Run: headless pygame with SDL's dummy video driver; simulated clock (each Clock.tick advances the game by its frame time, no real sleeping); random seed 0; keys injected as events and as key.get_pressed() state; no mouse input.
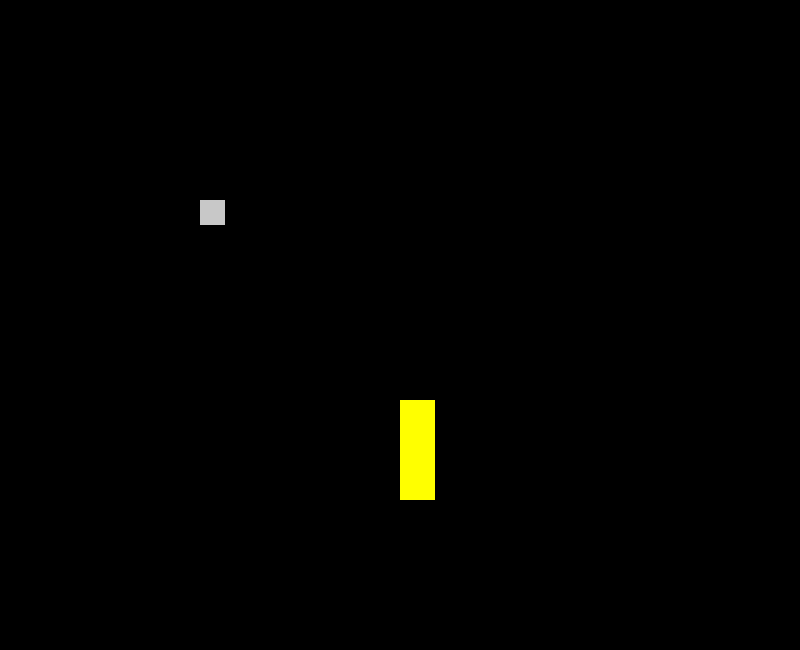
Frame 1 of 4 · flips 1–60 · no input
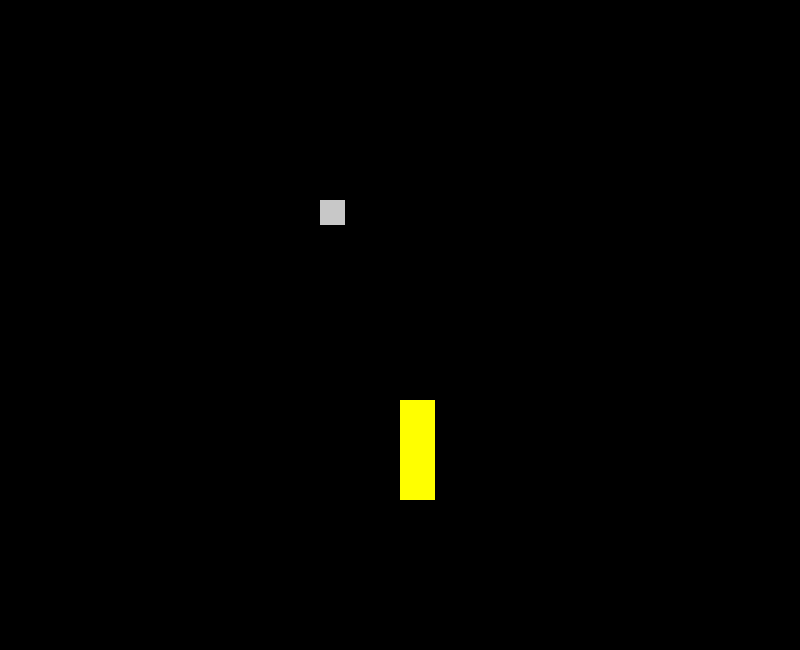
Frame 2 of 4 · flips 61–180 · tapped SPACE, RETURN · held RIGHT (→), D
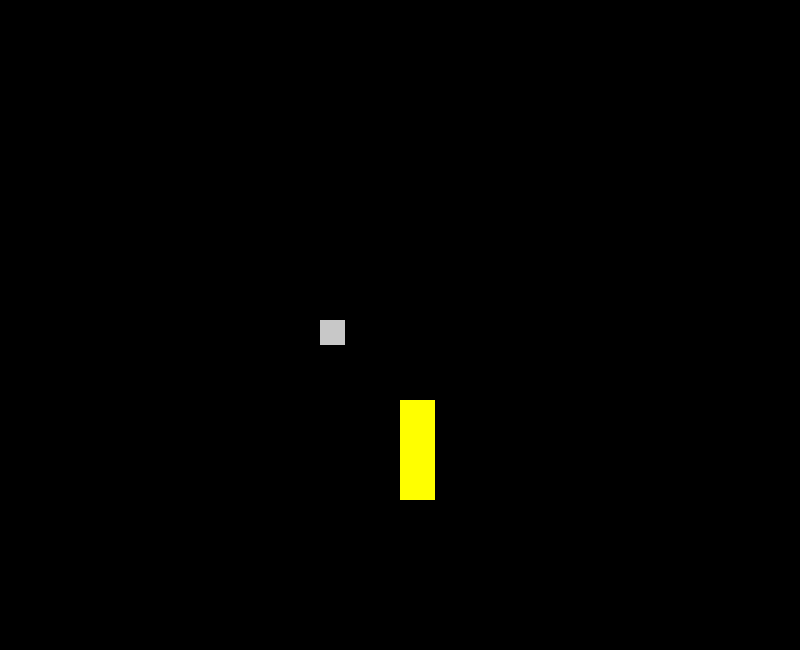
Frame 3 of 4 · flips 181–300 · held DOWN (↓), S
Frame 4 of 4 · flips 301–420 · held LEFT (←), A, UP (↑), W · screen same as frame 1, image omitted

The pygame program that drew these frames:


import pygame
pygame.init()
clock = pygame.time.Clock()
screen = pygame.display.set_mode((800, 650))
screen.fill((0, 0, 0))
exit = True
collision_col = ((200,200,200))
collision = False
PLAYERSTATS = {
    "player":{
        "healthbar":{
            "health":100,
            "max":100,
            "min":0,
            "location":[20,20,100,20],
            "damage":1,
        },
    },
}
class Player:
    def __init__(self, x, y):
        self.x = x
        self.y = y
        self.player = pygame.Surface((25, 25))
        self.hitrect = pygame.Rect(self.x, self.y, 25, 25)
        self.damage = PLAYERSTATS["player"]["healthbar"]["damage"]
        self.move_up = False
        self.move_right = False
        self.move_left = False
        self.move_down = False

    def move(self):
        if event.type == pygame.KEYDOWN:
            if event.key == pygame.K_UP:
                self.move_up = True
                self.move_down = False

            elif event.key == pygame.K_LEFT:
                self.move_left = True
                self.move_right = False

            elif event.key == pygame.K_RIGHT:
                self.move_right = True
                self.move_left = False
            elif event.key == pygame.K_DOWN:
                self.move_down = True
                self.move_up = False

        elif event.type == pygame.KEYUP:
            if event.key == pygame.K_LEFT:
                self.move_left = False

            elif event.key == pygame.K_RIGHT:
                self.move_right = False

            elif event.key == pygame.K_DOWN:
                self.move_down = False

            if event.key == pygame.K_UP:
                self.move_up = False

    def render(self):
        screen.blit(self.player, (self.x, self.y))
        self.player.fill((200, 200, 200))
        self.hitrect = pygame.Rect(self.x, self.y, 25, 25)

player = Player(200,200)

while exit:
    clock.tick(120)
    screen.fill((0, 0, 0))

    #places = [(player.hitrect.left,player.hitrect.top),(player.hitrect.left,player.hitrect.bottom),(player.hitrect.right,player.hitrect.bottom),(player.hitrect.right,player.hitrect.top)]

    for event in pygame.event.get():
        if event.type == pygame.QUIT:
            exit = False

        player.move()
        
    if player.move_left:
        player.x -= 1
    if player.move_right:
        player.x += 1
    if player.move_up:
        player.y -= 1
    if player.move_down:
        player.y += 1
    
    obrect = pygame.Rect(400,400,35,100)
    pygame.draw.rect(screen,(255,255,0),obrect)
    player.render()
    collision = False
    tolerance = 1 
    for x in range(obrect.x, obrect.x + obrect.width, tolerance):
        for y in range(obrect.y, obrect.y + obrect.height, tolerance):
            
            colour = screen.get_at((x,y))
            if colour == collision_col:
                print(2)
                collision = True
                print(1)
                
    if collision:
        if player.move_down:
            player.y -= 1
        if player.move_up:
            player.y += 1
        if player.move_left:
            player.x += 1
        if player.move_right:
            player.x -= 1
        if player.move_down and player.move_left:
            player.y -= 1
            player.x += 1
        if player.move_up and player.move_left:
            player.y += 1
            player.x += 1
        if player.move_up and player.move_right:
            player.x -= 1
            player.y += 1
        if player.move_down and player.move_right:
            player.x -= 1
            player.y -= 1
        


    


    
    pygame.display.flip()
    
